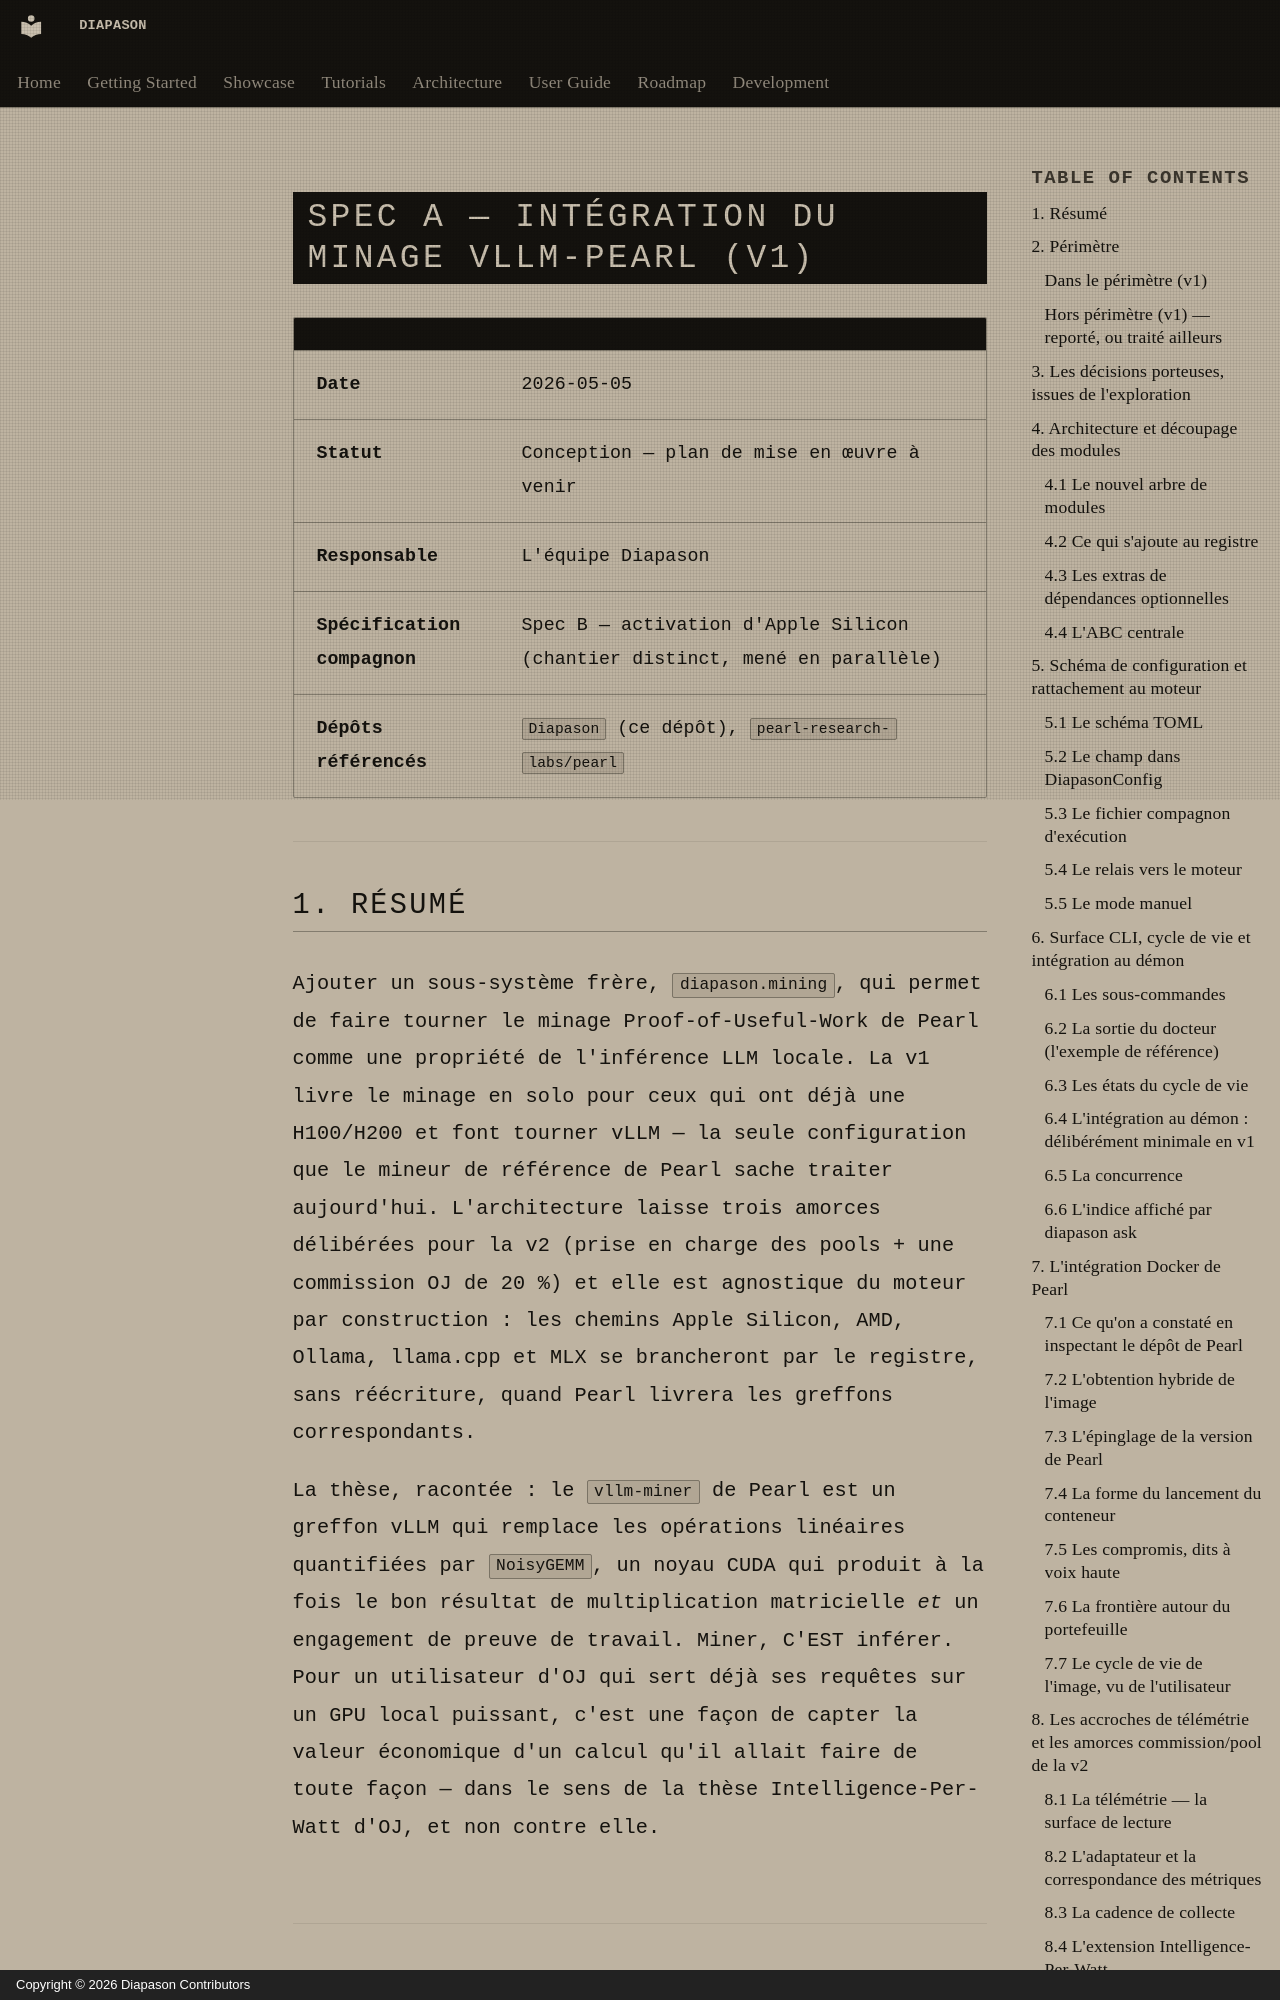

repository: carlitoetienne01-spec/Diapason · page: design/2026-05-05-vllm-pearl-mining-integration-design/index.html · generator: mkdocs · copyright: Copyright © 2026 Diapason Contributors

# Spec A — intégration du minage vLLM-Pearl (v1)

| | |
|---|---|
| **Date** | 2026-05-05 |
| **Statut** | Conception — plan de mise en œuvre à venir |
| **Responsable** | L'équipe Diapason |
| **Spécification compagnon** | [Spec B — activation d'Apple Silicon](2026-05-05-apple-silicon-pearl-mining-design.md) (chantier distinct, mené en parallèle) |
| **Dépôts référencés** | `Diapason` (ce dépôt), `pearl-research-labs/pearl` |

## 1. Résumé

Ajouter un sous-système frère, `diapason.mining`, qui permet de faire tourner le minage Proof-of-Useful-Work de [Pearl](https://github.com/pearl-research-labs/pearl) comme une propriété de l'inférence LLM locale. La v1 livre le minage en solo pour ceux qui ont déjà une H100/H200 et font tourner vLLM — la seule configuration que le mineur de référence de Pearl sache traiter aujourd'hui. L'architecture laisse trois amorces délibérées pour la v2 (prise en charge des pools + une commission OJ de 20 %) et elle est agnostique du moteur par construction : les chemins Apple Silicon, AMD, Ollama, llama.cpp et MLX se brancheront par le registre, sans réécriture, quand Pearl livrera les greffons correspondants.

La thèse, racontée : le `vllm-miner` de Pearl est un greffon vLLM qui remplace les opérations linéaires quantifiées par `NoisyGEMM`, un noyau CUDA qui produit à la fois le bon résultat de multiplication matricielle *et* un engagement de preuve de travail. Miner, C'EST inférer. Pour un utilisateur d'OJ qui sert déjà ses requêtes sur un GPU local puissant, c'est une façon de capter la valeur économique d'un calcul qu'il allait faire de toute façon — dans le sens de la thèse Intelligence-Per-Watt d'OJ, et non contre elle.

## 2. Périmètre
